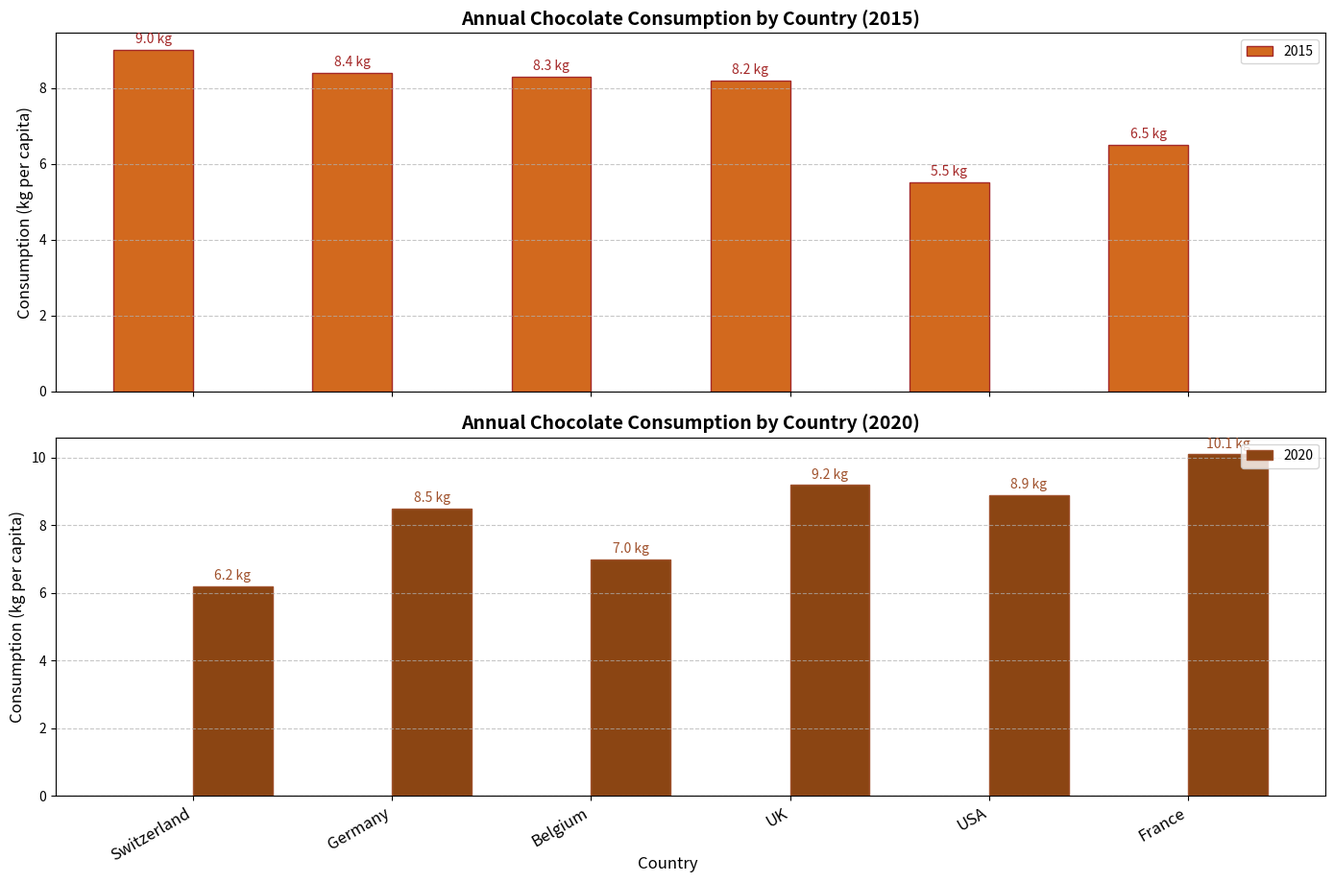

This chart was generated by the following Python code:
import matplotlib.pyplot as plt
import numpy as np

# Data Initialization
countries = ['Switzerland', 'Germany', 'Belgium', 'UK', 'USA', 'France']
choco_consumption_2015 = [9.0, 8.4, 8.3, 8.2, 5.5, 6.5]  # kg per capita
choco_consumption_2020 = [6.2, 8.5, 7.0, 9.2, 8.9, 10.1]  # kg per capita (shuffled values)

# Plotting
fig, ax = plt.subplots(2, 1, figsize=(14, 10), sharex=True)

# Bar Width and Positions
bar_width = 0.4
bar_locs_2015 = np.arange(len(countries))
bar_locs_2020 = bar_locs_2015 + bar_width

# Plotting 2015 consumption
bars_2015 = ax[0].bar(bar_locs_2015, choco_consumption_2015, bar_width, color='chocolate', edgecolor='brown', label='2015')
ax[0].set_ylabel('Consumption (kg per capita)', fontsize=12)
ax[0].set_title('Annual Chocolate Consumption by Country (2015)', fontsize=14, fontweight='bold')
ax[0].legend(loc='upper right', fontsize=10)
ax[0].grid(axis='y', linestyle='--', alpha=0.7)

# Annotating values on bars
for bar in bars_2015:
    ax[0].text(bar.get_x() + bar.get_width()/2, bar.get_height() + 0.1, f'{bar.get_height():.1f} kg', 
               ha='center', va='bottom', fontsize=10, color='brown')

# Plotting 2020 consumption
bars_2020 = ax[1].bar(bar_locs_2020, choco_consumption_2020, bar_width, color='saddlebrown', edgecolor='sienna', label='2020')
ax[1].set_ylabel('Consumption (kg per capita)', fontsize=12)
ax[1].set_title('Annual Chocolate Consumption by Country (2020)', fontsize=14, fontweight='bold')
ax[1].legend(loc='upper right', fontsize=10)
ax[1].grid(axis='y', linestyle='--', alpha=0.7)

# Annotating values on bars
for bar in bars_2020:
    ax[1].text(bar.get_x() + bar.get_width()/2, bar.get_height() + 0.1, f'{bar.get_height():.1f} kg', 
               ha='center', va='bottom', fontsize=10, color='sienna')

# Set shared x-axis labels
ax[1].set_xticks(bar_locs_2015 + bar_width / 2)
ax[1].set_xticklabels(countries, rotation=30, ha='right', fontsize=12)

# Adding a common xlabel
fig.text(0.5, 0.04, 'Country', ha='center', fontsize=12)

# Adjust layout to avoid overlapping
plt.tight_layout(rect=[0, 0.03, 1, 0.95])

# Show plot
plt.show()
